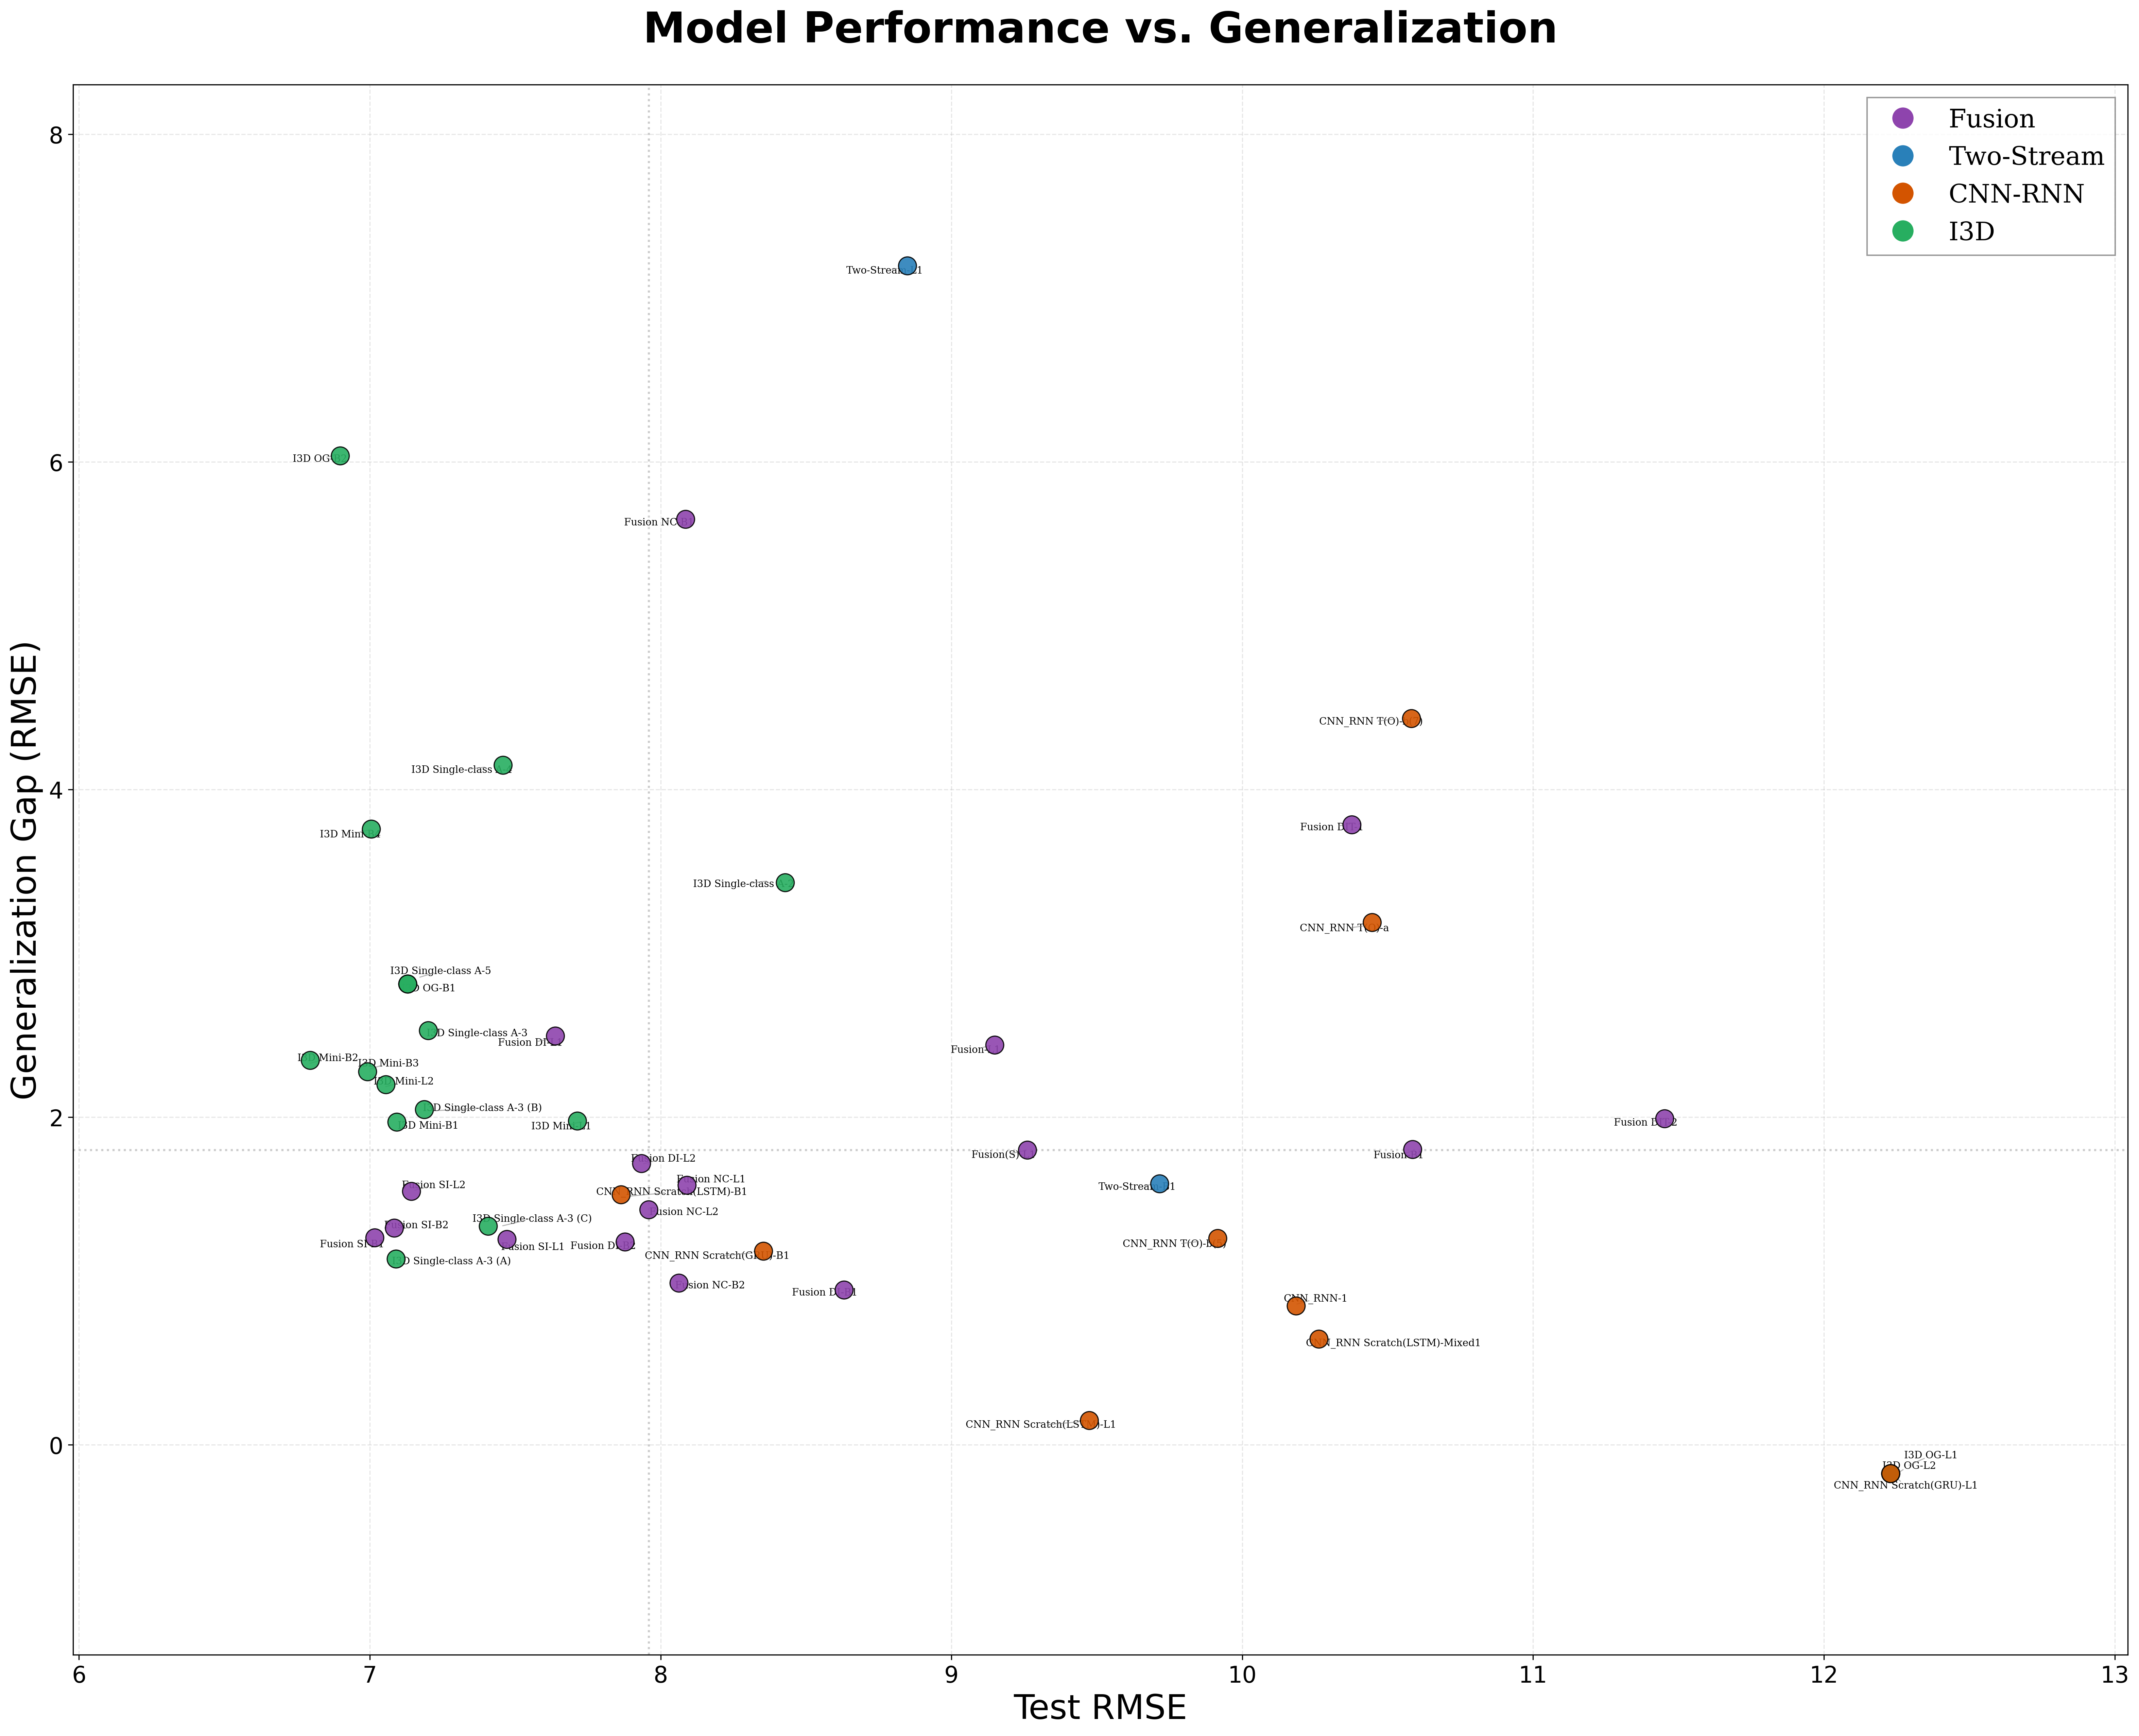

Values plotted in this chart, from the file beside it:
model_name, test_rmse, train_rmse, rmse_gap
Two-Stream-L1, 8.849, 1.652, 7.197
Two-Stream-B1, 9.716, 8.123, 1.593
I3D Single-class A-2, 8.429, 4.997, 3.431
I3D Single-class A-3, 7.201, 4.674, 2.528
I3D Single-class A-4, 7.458, 3.31, 4.148
I3D Single-class A-5, 7.131, 4.318, 2.812
I3D Single-class A-3 (A), 7.091, 5.957, 1.134
I3D Single-class A-3 (B), 7.188, 5.142, 2.046
I3D Single-class A-3 (C), 7.407, 6.074, 1.334
I3D Mini-B1, 7.093, 5.124, 1.969
I3D Mini-L1, 7.714, 5.738, 1.976
I3D OG-L1, 12.23, 12.41, -0.1764
I3D OG-L2, 12.23, 12.41, -0.1769
I3D Mini-B2, 6.795, 4.449, 2.346
I3D OG-B2, 6.899, 0.8616, 6.037
I3D Mini-B3, 6.992, 4.716, 2.277
I3D Mini-B4, 7.005, 3.247, 3.758
I3D Mini-L2, 7.056, 4.858, 2.198
I3D OG-B1, 7.131, 4.318, 2.812
Fusion NC-B1, 8.086, 2.436, 5.65
Fusion NC-B2, 8.063, 7.077, 0.9864
Fusion NC-L1, 8.091, 6.507, 1.584
Fusion NC-L2, 7.96, 6.525, 1.434
Fusion SI-B1, 7.017, 5.754, 1.263
Fusion SI-B2, 7.085, 5.762, 1.322
Fusion SI-L1, 7.472, 6.219, 1.253
Fusion SI-L2, 7.143, 5.597, 1.547
Fusion DI-B1, 8.631, 7.687, 0.9443
Fusion DI-B2, 7.878, 6.64, 1.238
Fusion DI-L1, 7.638, 5.143, 2.495
Fusion DI-L2, 7.934, 6.218, 1.716
Fusion DIT-1, 10.38, 6.592, 3.785
Fusion DIT-2, 11.45, 9.462, 1.99
Fusion-B1, 10.59, 8.784, 1.802
Fusion-L1, 9.149, 6.709, 2.44
Fusion(S)-L1, 9.261, 7.463, 1.798
CNN_RNN T(O)-a, 10.45, 7.259, 3.188
CNN_RNN T(O)-b(5), 9.916, 8.657, 1.259
CNN_RNN T(O)-b(7), 10.58, 6.149, 4.433
CNN_RNN-1, 10.19, 9.338, 0.847
CNN_RNN Scratch(GRU)-B1, 8.354, 7.172, 1.181
CNN_RNN Scratch(GRU)-L1, 12.23, 12.41, -0.1767
CNN_RNN Scratch(LSTM)-B1, 7.864, 6.338, 1.526
CNN_RNN Scratch(LSTM)-L1, 9.474, 9.327, 0.1475
CNN_RNN Scratch(LSTM)-Mixed1, 10.26, 9.619, 0.6446
